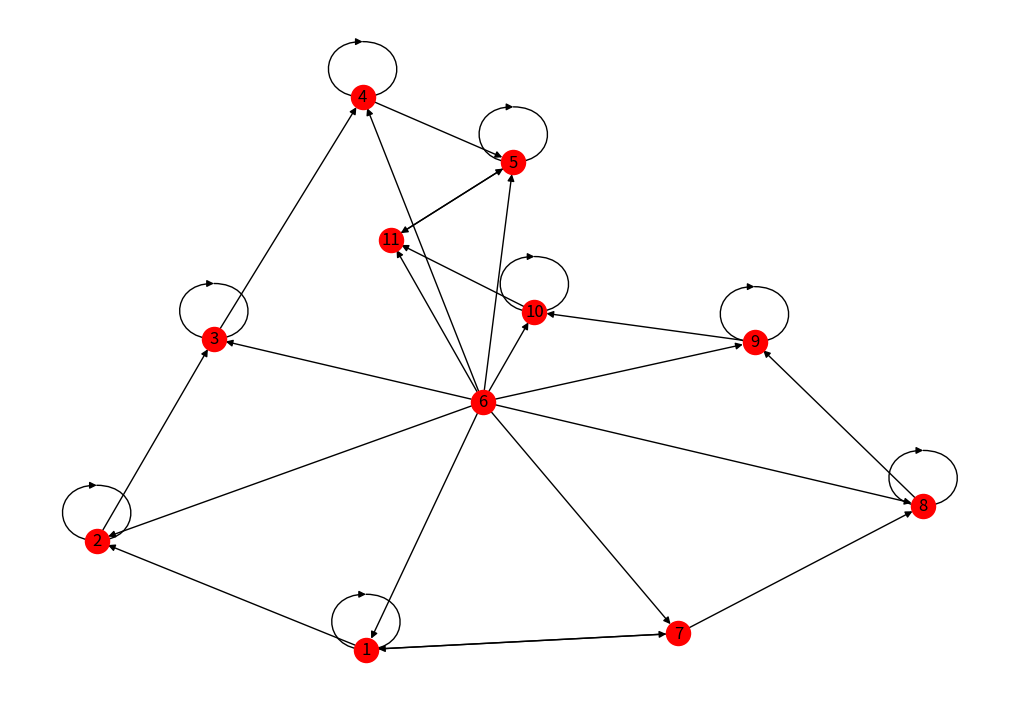

Source code (Python):
import numpy as np
import networkx as nx
import matplotlib.pyplot as plt

edges = [
    (1, 2), (2, 3), (3, 4), (4, 5), (7, 8), (8, 9), (9, 10), (10, 11),
    (6, 1), (6, 2), (6, 3), (6, 4), (6, 5), (6, 7), (6, 8), (6, 9), (6, 10), (6, 11),
    (1, 7), (7, 1),
    (11, 5), (5, 11),
    (1, 1), (2, 2), (3, 3), (4, 4), (5, 5), (8, 8), (9, 9), (10, 10)
]

nodes = list(range(1, 12))
Graph = nx.DiGraph()
Graph.add_nodes_from(nodes)
Graph.add_edges_from(edges)

M = np.zeros((11, 11))  # Матрица М
p = np.zeros((11, 11))  # Матрица проверяет, есть ли ребро, идущее из вершины j в вершину i. 
m = np.zeros((11, 11))  # Матрица содержит общее количество стрелок, выходящих из вершины j.

for i in range(11):
    for j in range(11):
        m[i][j] = len(Graph.out_edges(j + 1))
        if Graph.has_edge(j + 1, i + 1):
            p[i][j] = 1
            if m[i][j] != 0:
                M[i][j] = 1 / m[i][j]
        else:
            p[i][j] = 0

fig = plt.figure(figsize=(10, 7))
nx.draw(Graph, node_color='red', with_labels=True)
# plt.show()

def Pagerank(M, epsilon, d):
    """
    параметр M:  матрица N строк N столбцов
    параметр epsilon: Чем он меньше, тем выше точность
    параметр d: отсутствие затухания
    
    return p: numpy.ndarray - вектор рейтинга N строк 1 столбец << чем выше рейтинг, тем выше >>
    """
    # Получить размер квадратной матрицы M
    N = len(M)

    # Инициализируйте p случайных начальных позиций и другой случайный вектор, чтобы контролировать сходимость вектора p.
    p = np.random.dirichlet(np.ones(N),size=1).reshape(N,1)
    last_p = np.random.dirichlet(np.ones(N),size=1).reshape(N,1)
    
    # Вычислить матрицу G
    G = (1 - d) / float(N)*np.ones((N, N), dtype=np.float32) + d*M

    # Повторять до схождения
    while np.linalg.norm(p - last_p, 2) > epsilon:
        last_p = p
        p = G @ p   #  << @: Скалярное умножение >>

    # Возвращает результат
    return p


# Показать результаты
p = Pagerank(M, 1, 1)
p = np.round(p, 4)
print(p)
